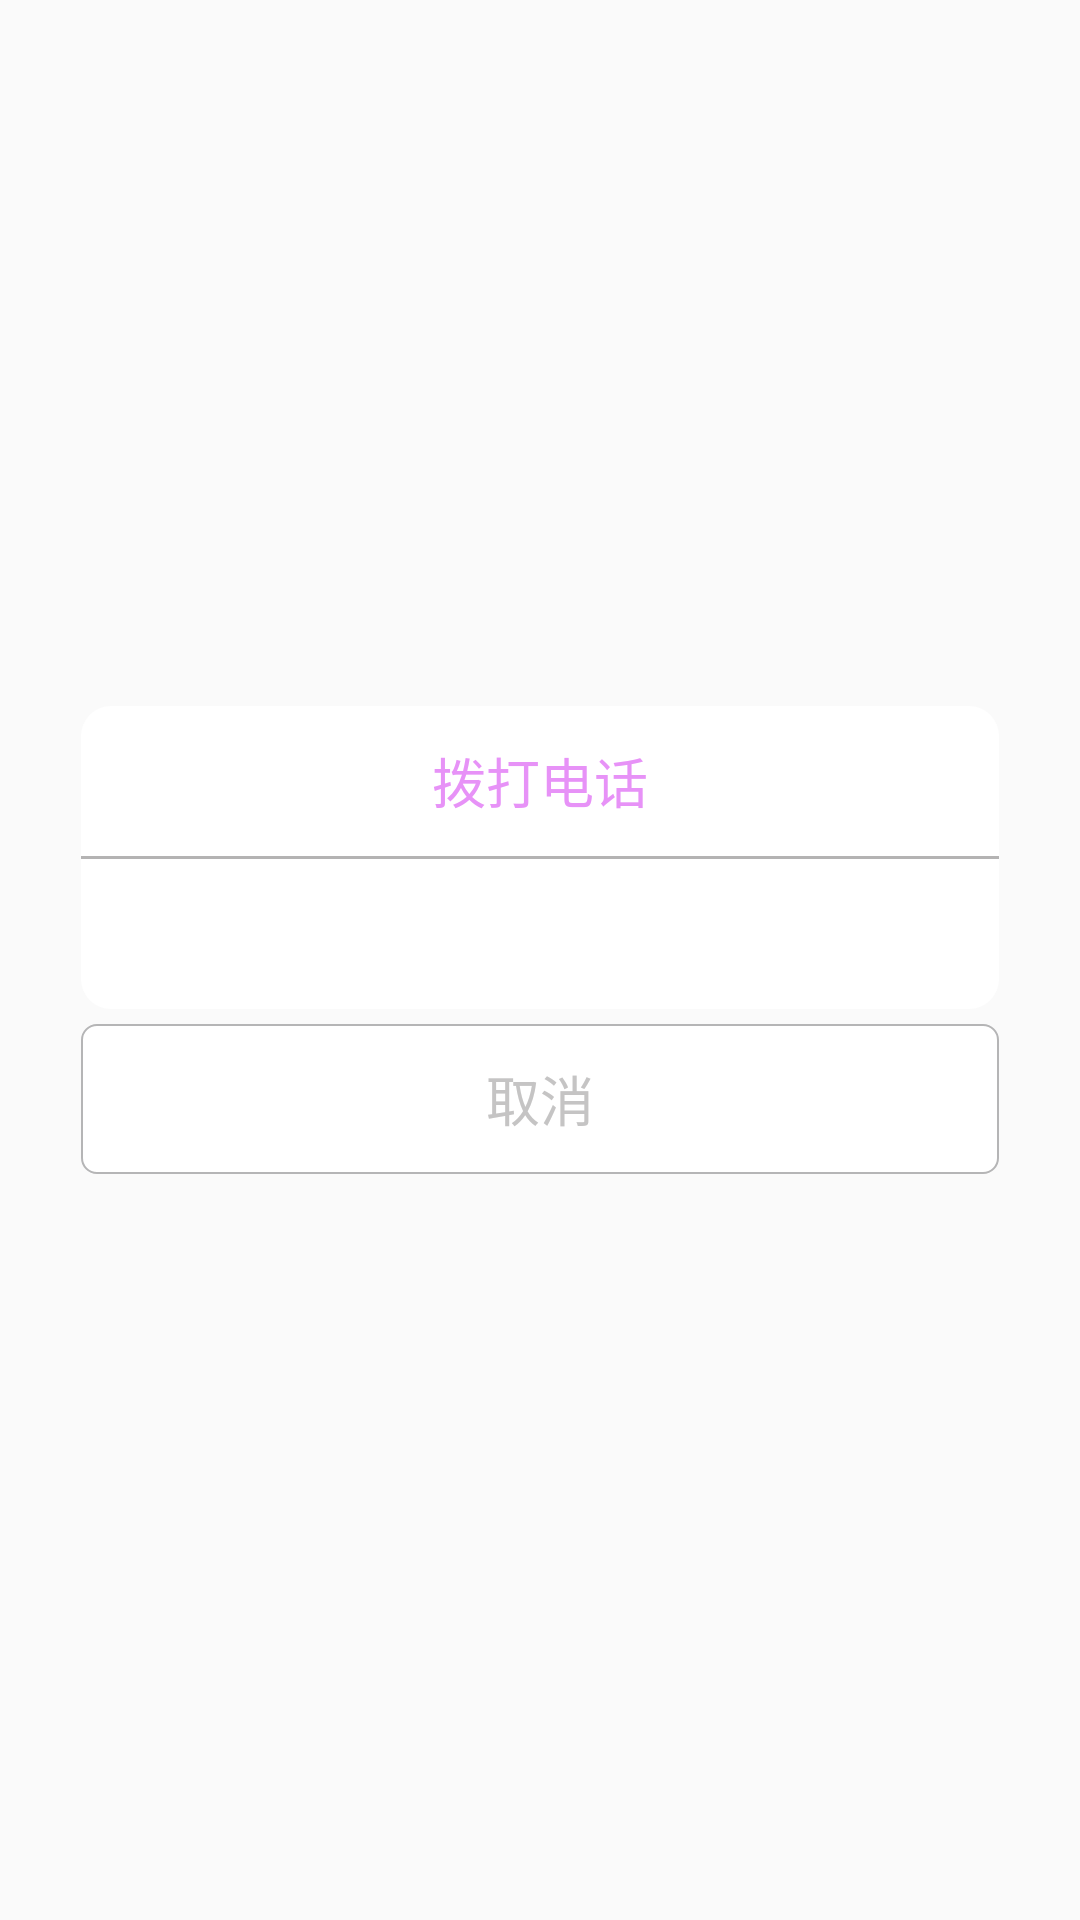

This screen was rendered from an Android layout file. Write that file and the resources it references.
<!-- AndroidManifest.xml: application theme AppTheme -->
<!-- res/layout/call_phone_dialog.xml -->
<?xml version="1.0" encoding="utf-8"?>
<LinearLayout xmlns:android="http://schemas.android.com/apk/res/android"
    android:layout_width="match_parent"
    android:layout_height="wrap_content"
    android:gravity="center"
    android:orientation="vertical"
    android:paddingLeft="25dp"
    android:paddingRight="25dp" >

    <LinearLayout
        android:id="@+id/call_phone_dialog_call"
        android:layout_width="match_parent"
        android:layout_height="@dimen/element_margin_50"
        android:layout_marginLeft="@dimen/element_margin_2"
        android:layout_marginRight="@dimen/element_margin_2"
        android:background="@drawable/bg_roundrect_white_top" >

        <TextView
            android:layout_width="wrap_content"
            android:layout_height="wrap_content"
            android:layout_weight="1" />

        <TextView
            android:layout_width="wrap_content"
            android:layout_height="wrap_content"
            android:layout_gravity="center"
            android:text="拨打电话"
            android:textColor="@color/top_bar_normal_bg"
            android:textSize="@dimen/text_size_18_dp" />

        <TextView
            android:layout_width="wrap_content"
            android:layout_height="wrap_content"
            android:layout_weight="1" />
    </LinearLayout>

    <TextView
        android:layout_width="match_parent"
        android:layout_height="1dp"
        android:background="@color/grey3"
        android:layout_marginLeft="@dimen/element_margin_2"
        android:layout_marginRight="@dimen/element_margin_2" />

    <LinearLayout
        android:id="@+id/call_phone_dialog_call_number_liner"
        android:layout_width="match_parent"
        android:layout_height="@dimen/element_margin_50"
        android:layout_marginLeft="@dimen/element_margin_2"
        android:layout_marginRight="@dimen/element_margin_2"
        android:background="@drawable/bg_roundrect_bottom"
        android:visibility="visible">

        <TextView
            android:layout_width="wrap_content"
            android:layout_height="wrap_content"
            android:layout_weight="1" />

        <TextView
            android:id="@+id/call_phone_dialog_phone"
            android:layout_width="wrap_content"
            android:layout_height="wrap_content"
            android:layout_gravity="center"
            android:text=""
            android:textColor="@color/top_bar_normal_bg"
            android:textSize="@dimen/text_size_18_dp"/>

        <TextView
            android:layout_width="wrap_content"
            android:layout_height="wrap_content"
            android:layout_weight="1" />
    </LinearLayout>


    <LinearLayout
        android:id="@+id/call_phone_dialog_cancel"
        android:layout_width="match_parent"
        android:layout_height="@dimen/element_margin_50"
        android:layout_marginBottom="13dp"
        android:layout_marginLeft="@dimen/element_margin_2"
        android:layout_marginRight="@dimen/element_margin_2"
        android:layout_marginTop="5dp"
        android:background="@drawable/bg_roundrect_white" >

        <TextView
            android:layout_width="wrap_content"
            android:layout_height="wrap_content"
            android:layout_weight="1" />

        <TextView
            android:layout_width="wrap_content"
            android:layout_height="wrap_content"
            android:layout_gravity="center"
            android:text="取消"
            android:textColor="@color/grey11"
            android:textSize="@dimen/text_size_18_dp" />

        <TextView
            android:layout_width="wrap_content"
            android:layout_height="wrap_content"
            android:layout_weight="1" />
    </LinearLayout>

</LinearLayout>
<!-- resources referenced by this layout -->
<resources>
  <color name="grey11">#C5C4C4</color>
  <color name="grey3">#b4b3b3</color>
  <color name="top_bar_normal_bg">#E792F7</color>
  <dimen name="element_margin_2">2dp</dimen>
  <dimen name="element_margin_50">50dp</dimen>
  <dimen name="text_size_18_dp">18dp</dimen>
  <!-- drawable bg_roundrect_bottom (drawable) -->
  <?xml version="1.0" encoding="utf-8"?>
  <shape xmlns:android="http://schemas.android.com/apk/res/android"
      android:shape="rectangle" >
  
      <solid android:color="@color/white" />
  
      <corners 
          android:bottomLeftRadius="@dimen/element_margin_10"
          android:bottomRightRadius="@dimen/element_margin_10"/>
  
      <padding
          android:bottom="@dimen/element_margin_5"
          android:left="@dimen/element_margin_10"
          android:right="@dimen/element_margin_10"
          android:top="@dimen/element_margin_5" />
  
  </shape>
  <!-- drawable bg_roundrect_white (drawable) -->
  <?xml version="1.0" encoding="utf-8"?>
  <selector xmlns:android="http://schemas.android.com/apk/res/android">
      <item android:state_pressed="true">
          <shape android:shape="rectangle">
              <stroke android:color="@color/gray_pressed" android:width="@dimen/element_margin_0.5"/>
              <corners android:radius="5dp" />
              <solid android:color="@color/white" />
          </shape>
      </item>
      <item>
          <shape android:shape="rectangle">
              <stroke android:color="@color/gray_pressed" android:width="@dimen/element_margin_0.5"/>
              <corners android:radius="5dp" />
              <solid android:color="@color/white" />
              <gradient android:startColor="@color/white"
                  android:endColor="@color/white"/>
          </shape>
      </item>
  </selector>
  <!-- drawable bg_roundrect_white_top (drawable) -->
  <?xml version="1.0" encoding="utf-8"?>
  <shape xmlns:android="http://schemas.android.com/apk/res/android"
      android:shape="rectangle" >
  
      <solid android:color="@color/white" />
  
      <corners 
          android:topLeftRadius = "@dimen/element_margin_10"
          android:topRightRadius="@dimen/element_margin_10"/>
  
      <padding
          android:bottom="@dimen/element_margin_5"
          android:left="@dimen/element_margin_10"
          android:right="@dimen/element_margin_10"
          android:top="@dimen/element_margin_5" />
  
  </shape>
  <style name="AppTheme" parent="Theme.AppCompat.Light.NoActionBar">
          
          <item name="colorPrimary">@color/colorPrimary</item>
          <item name="colorPrimaryDark">@color/colorPrimaryDark</item>
          <item name="colorAccent">@color/colorAccent</item>
          <item name="android:windowTranslucentNavigation">false</item>
          
          <item name="android:statusBarColor">@color/colorPrimaryDark</item>
      </style>
  <color name="white">#ffffffff</color>
  <dimen name="element_margin_10">10dp</dimen>
  <dimen name="element_margin_5">5dp</dimen>
  <color name="gray_pressed">#b5b5b6</color>
  <dimen name="element_margin_0.5">0.5dp</dimen>
  <color name="colorPrimary">#E792F7</color>
  <color name="colorPrimaryDark">#E792F7</color>
  <color name="colorAccent">#E792F7</color>
</resources>
